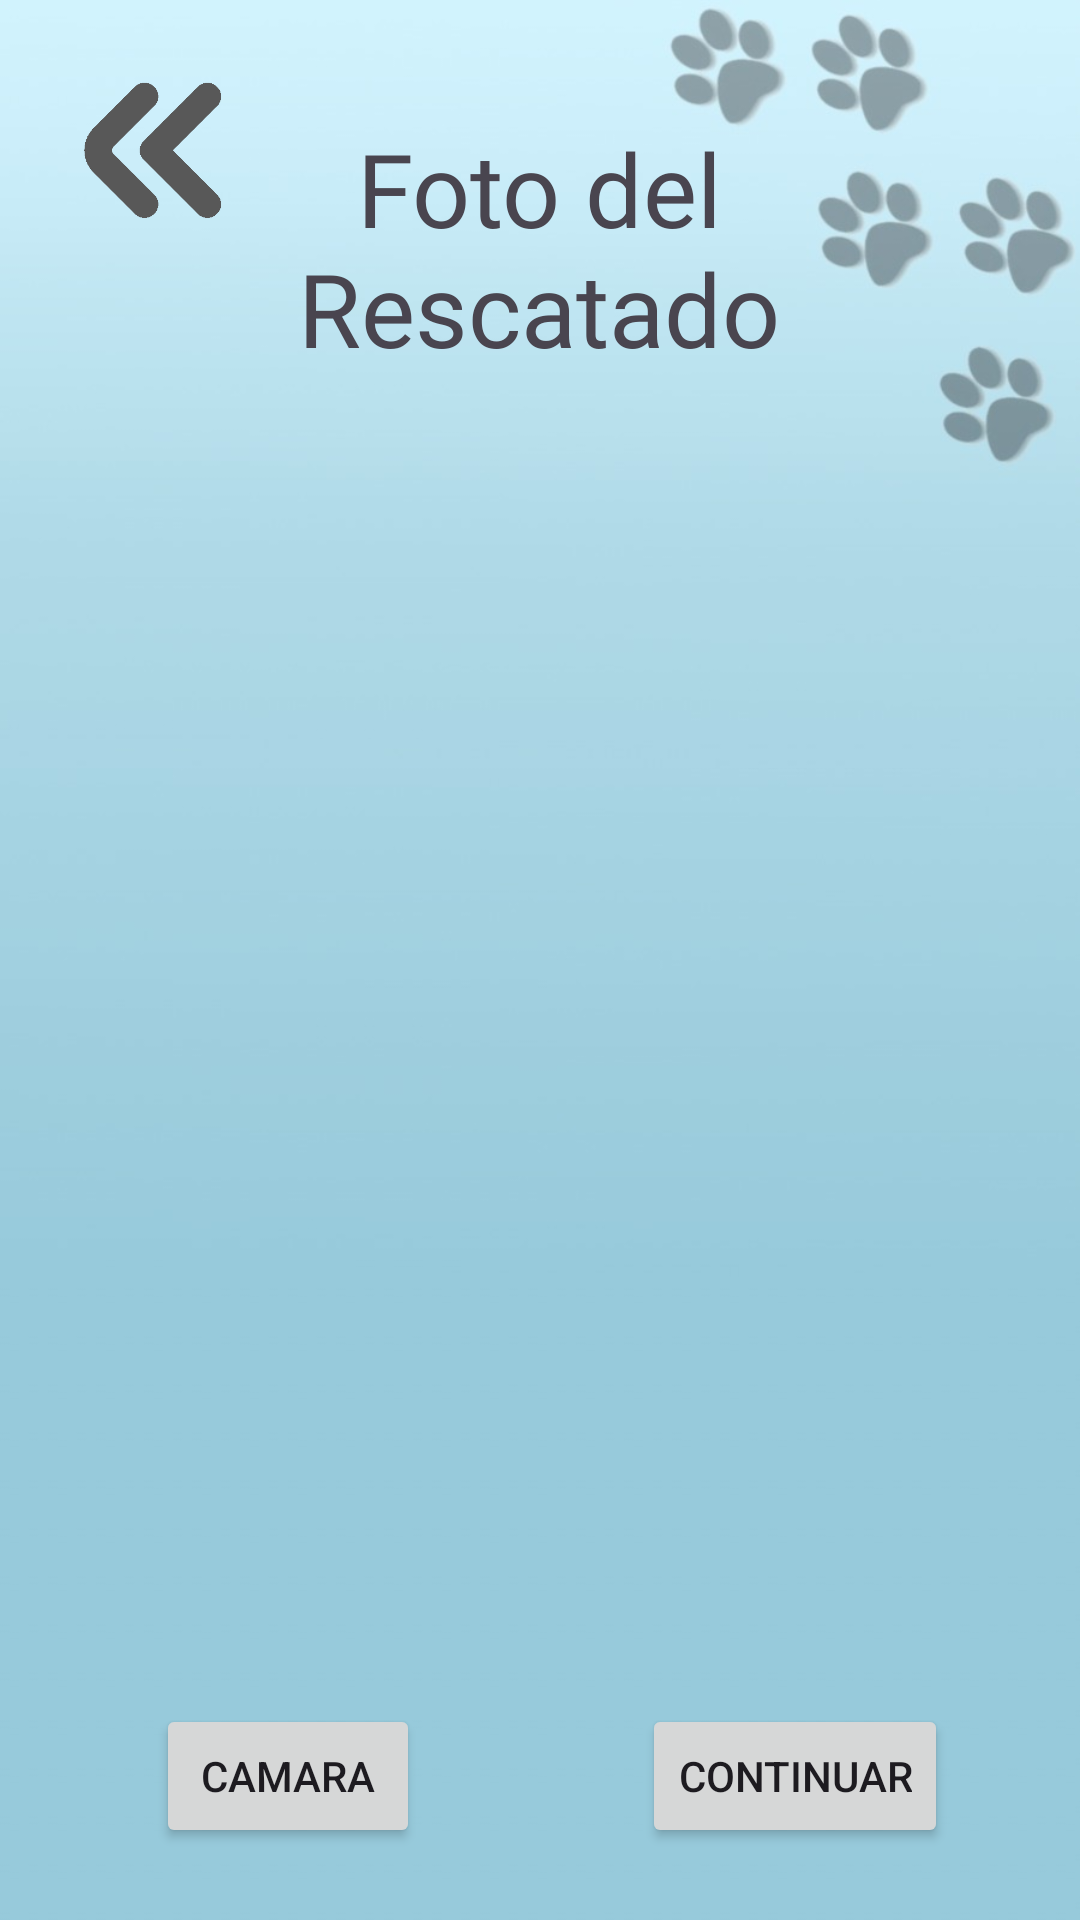

This screen was rendered from an Android layout file. Write that file and the resources it references.
<!-- AndroidManifest.xml: application theme Theme.PrototipoUno -->
<!-- res/layout/activity_f2.xml -->
<?xml version="1.0" encoding="utf-8"?>
<androidx.constraintlayout.widget.ConstraintLayout xmlns:android="http://schemas.android.com/apk/res/android"
    xmlns:app="http://schemas.android.com/apk/res-auto"
    xmlns:tools="http://schemas.android.com/tools"
    android:layout_width="match_parent"
    android:layout_height="match_parent"
    android:background="@drawable/fondop"
    tools:context=".F2">

    <TextView
        android:id="@+id/textView15"
        android:layout_width="230dp"
        android:layout_height="92dp"
        android:layout_marginTop="40dp"
        android:text="Foto del Rescatado"
        android:fontFamily="@font/mueda"
        android:textAlignment="center"
        android:textSize="34sp"
        app:layout_constraintEnd_toEndOf="parent"
        app:layout_constraintHorizontal_bias="0.497"
        app:layout_constraintStart_toStartOf="parent"
        app:layout_constraintTop_toTopOf="parent" />

    <Button
        android:id="@+id/capt"
        android:layout_width="wrap_content"
        android:layout_height="wrap_content"
        android:layout_marginEnd="44dp"
        android:layout_marginBottom="24dp"
        android:text="Continuar"
        app:layout_constraintBottom_toBottomOf="parent"
        app:layout_constraintEnd_toEndOf="parent" />

    <ImageButton
        android:id="@+id/can"
        android:layout_width="70dp"
        android:layout_height="70dp"
        android:layout_marginStart="16dp"
        android:layout_marginTop="16dp"
        android:background="@drawable/ic_launcher_background"
        android:scaleType="centerInside"
        app:layout_constraintStart_toStartOf="parent"
        app:layout_constraintTop_toTopOf="parent"
        app:srcCompat="@drawable/regresar" />

    <ImageView
        android:id="@+id/iv_visor"
        android:layout_width="339dp"
        android:layout_height="422dp"
        android:contentDescription="@string/app_name"
        app:layout_constraintBottom_toTopOf="@+id/capt"
        app:layout_constraintEnd_toEndOf="parent"
        app:layout_constraintStart_toStartOf="parent"
        app:layout_constraintTop_toBottomOf="@+id/textView15"
        app:layout_constraintVertical_bias="0.498"
         />

    <Button
        android:id="@+id/btn"
        android:layout_width="wrap_content"
        android:layout_height="wrap_content"
        android:layout_marginStart="52dp"
        android:layout_marginBottom="24dp"
        android:text="@string/btn"
        app:layout_constraintBottom_toBottomOf="parent"
        app:layout_constraintStart_toStartOf="parent" />
</androidx.constraintlayout.widget.ConstraintLayout>
<!-- resources referenced by this layout -->
<resources>
  <!-- drawable fondop: jpg bitmap (drawable, 25881 bytes) -->
  <!-- drawable regresar: png bitmap (drawable, 7969 bytes) -->
  <string name="app_name">PrototipoUno</string>
  <string name="btn">Camara</string>
  <style name="Theme.PrototipoUno" parent="Base.Theme.PrototipoUno" />
  <style name="Base.Theme.PrototipoUno" parent="Theme.Material3.DayNight.NoActionBar">
          
          
      </style>
</resources>
